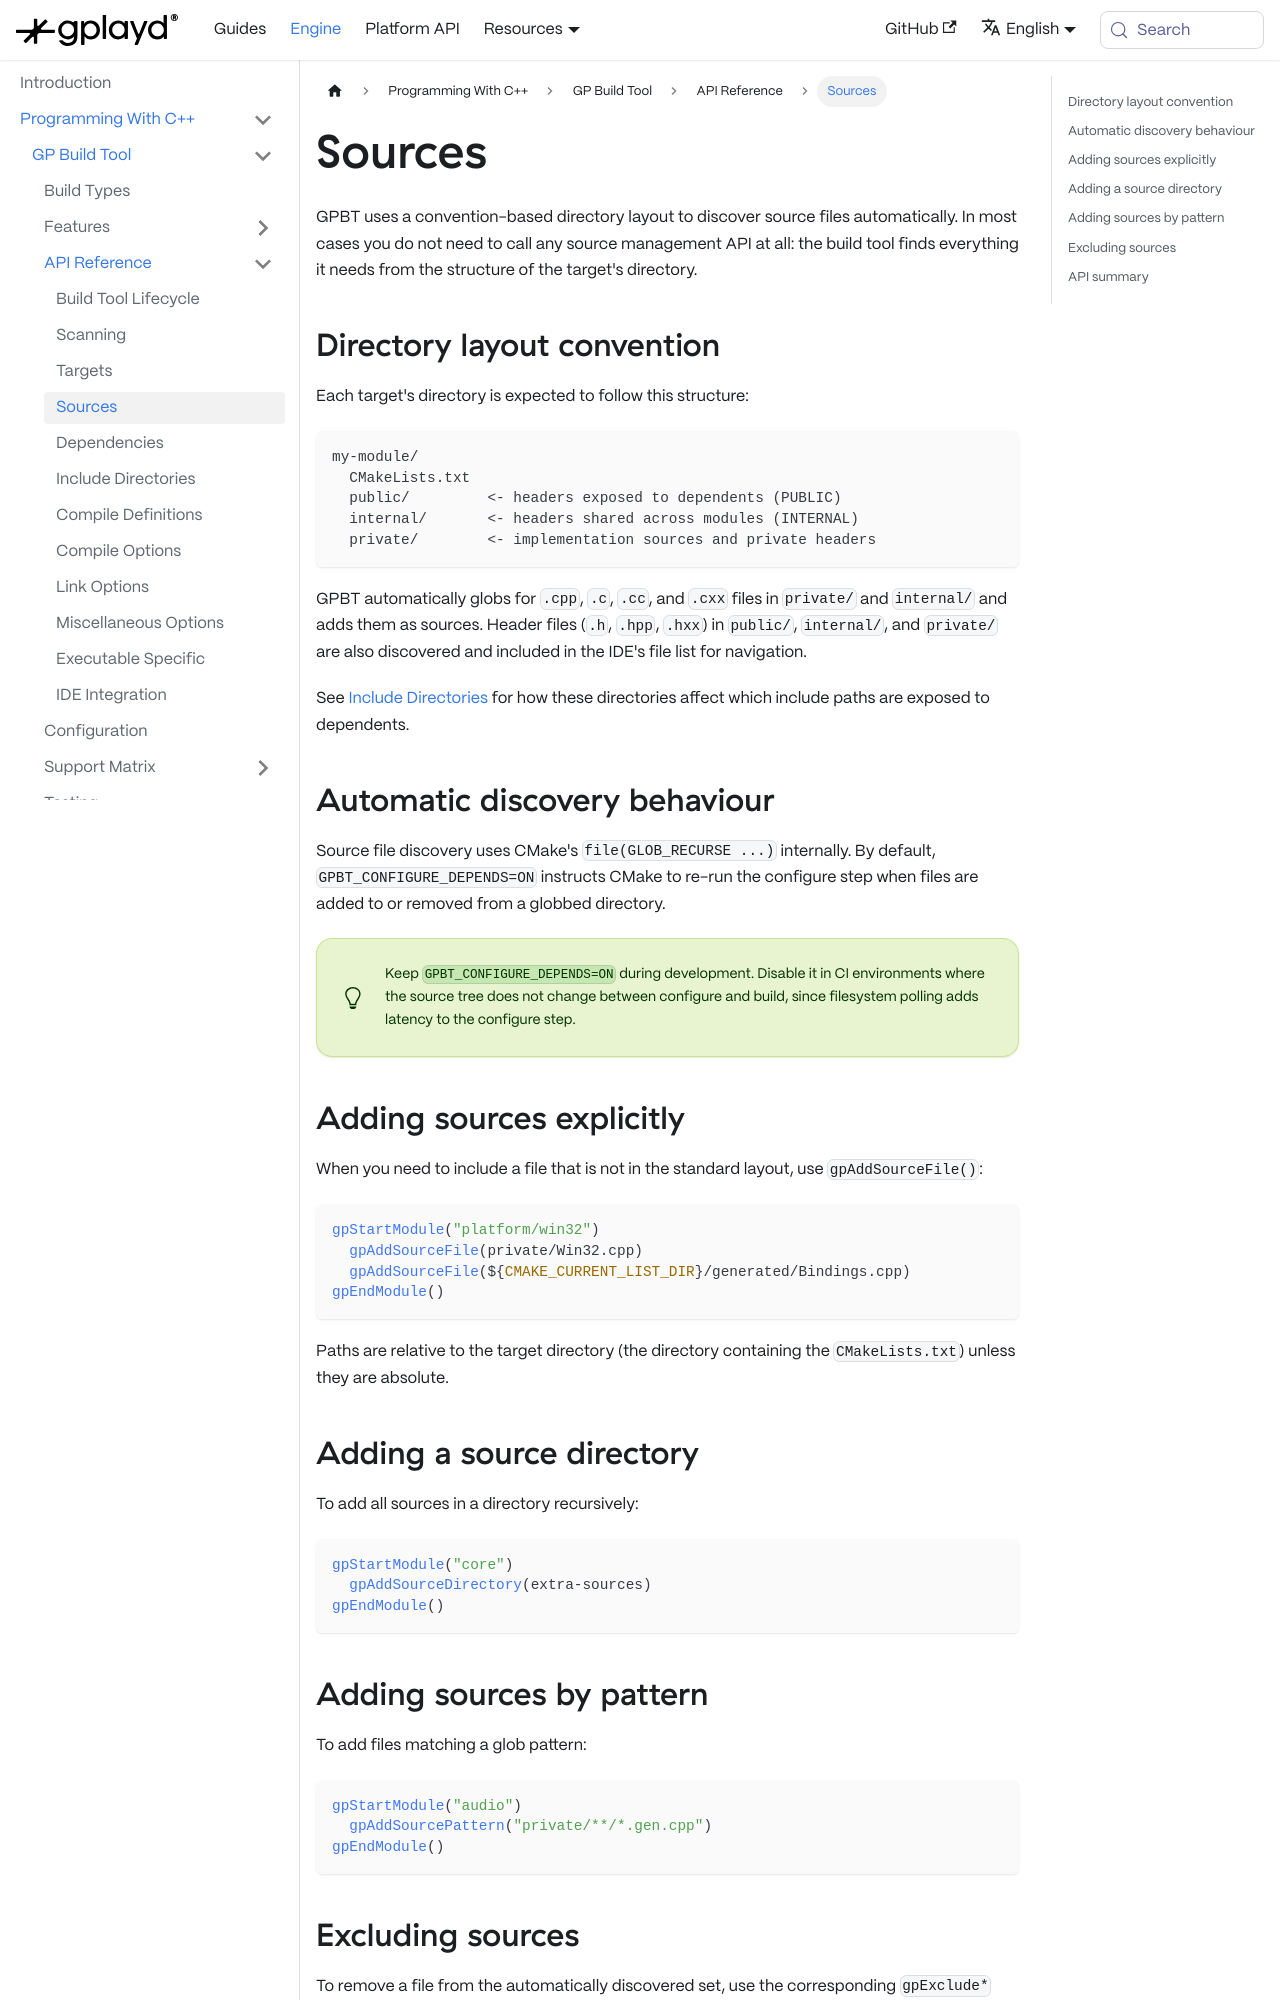

repository: GraphicalPlayground/gp-docs · page: docs/gp-engine/Programming With C++/GP Build Tool/Api Usage/Sources.html · generator: docusaurus

---
sidebar_position: 4
title: Sources
description: How GPBT discovers source files automatically from the directory layout, and how to add or exclude files explicitly.
tags:
  - sources
  - cmake
  - files
---

GPBT uses a convention-based directory layout to discover source files automatically. In most cases you do not need to call any source management API at all: the build tool finds everything it needs from the structure of the target's directory.

## Directory layout convention

Each target's directory is expected to follow this structure:

```text
my-module/
  CMakeLists.txt
  public/         <- headers exposed to dependents (PUBLIC)
  internal/       <- headers shared across modules (INTERNAL)
  private/        <- implementation sources and private headers
```

GPBT automatically globs for `.cpp`, `.c`, `.cc`, and `.cxx` files in `private/` and `internal/` and adds them as sources. Header files (`.h`, `.hpp`, `.hxx`) in `public/`, `internal/`, and `private/` are also discovered and included in the IDE's file list for navigation.

See [Include Directories](./Include%20Directories.md) for how these directories affect which include paths are exposed to dependents.

## Automatic discovery behaviour

Source file discovery uses CMake's `file(GLOB_RECURSE ...)` internally. By default, `GPBT_CONFIGURE_DEPENDS=ON` instructs CMake to re-run the configure step when files are added to or removed from a globbed directory.

:::tip
Keep `GPBT_CONFIGURE_DEPENDS=ON` during development. Disable it in CI environments where the source tree does not change between configure and build, since filesystem polling adds latency to the configure step.
:::
